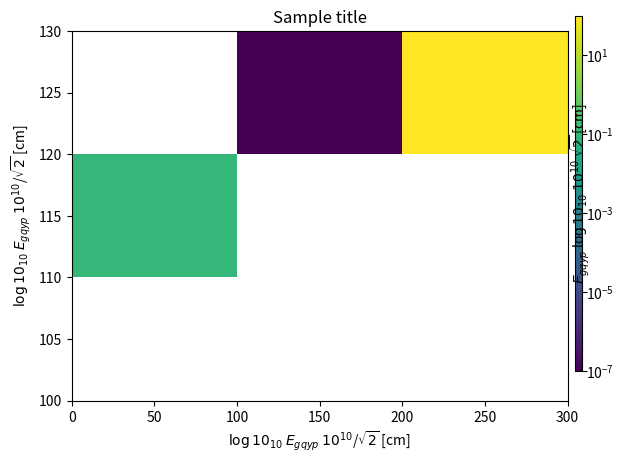

The matplotlib source for this figure:
from matplotlib.colors import LogNorm
import matplotlib.pyplot as plt
import numpy as np
from mpl_toolkits.axes_grid1 import make_axes_locatable

def colorbar(mappable):
    ax = mappable.axes
    fig = ax.figure
    divider = make_axes_locatable(ax)
    cax = divider.append_axes("right", size="5%", pad=0.05)
    return fig.colorbar(mappable, cax=cax)

# normal distribution center at x=0 and y=0
bin_edges_x = (0, 100, 200, 300)
bin_edges_y = (100, 110, 120, 130)
xs = [50, 150, 250]
ys = [115, 125, 125]
ws = [0.1, 1e-7, 100]

fig, ax = plt.subplots()
hist, _, _, image = ax.hist2d(xs, ys, bins=(bin_edges_x, bin_edges_y), weights=ws, norm=LogNorm()); label_pad_cb = -32.5
#hist, _, _, image = ax.hist2d(xs, ys, bins=(bin_edges_x, bin_edges_y), weights=ws, vmin=0, cmin=0.01); label_pad_cb = -28.5
plt.title("Sample title")
ax.set_xlabel(r"$\log{10}_{10}$ $E_{gqyp}$ $10^{10}$/$\sqrt{2}$ [cm]", labelpad=None)
ax.set_ylabel(r"$\log{10}_{10}$ $E_{gqyp}$ $10^{10}$/$\sqrt{2}$ [cm]", labelpad=None)

cax = fig.add_axes([0.912, 0.172, 0.010, 0.740]) # 90 mm plot width
#cax = fig.add_axes([(190 - 90*(1 - 0.912))/190, 0.172, 0.010*(90/190), 0.740]) # 190 mm plot width
cbar = fig.colorbar(image, cax=cax, orientation='vertical')
cax.set_ylabel(r"$E_{gqyp}$ $\log{10}_{10}$ $10^{10}$ $\sqrt{2}$ [cm]",
		labelpad=label_pad_cb)
cax.tick_params(pad=-0.5)

#plt.show()
plt.savefig("test_2dhist.pdf")
